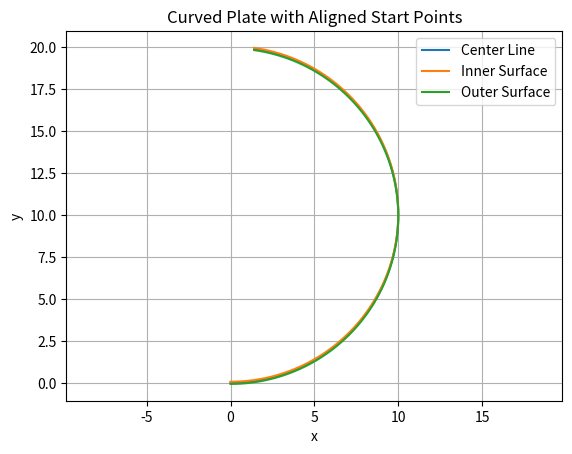

Python code for this plot:
import numpy as np
import matplotlib.pyplot as plt

def curved_plate_coordinates_aligned(L, t, R, num_points=100):
    """
    计算弯曲板材的中心线、内表面和外表面的 x 和 y 坐标，并对齐起始点。
    参数：
        L: 板材的原始长度。
        t: 板材的厚度。
        R: 中心线的曲率半径。
        num_points: 用于计算坐标的点数。
    返回值：
        一个包含中心线、内表面和外表面的 x 和 y 坐标的字典。
    """

    R_inner = R - t/2.0
    R_outer = R + t/2.0
    theta = L/R

    # 中心线坐标
    theta_values = np.linspace(0, theta, num_points)
    x_center = R * np.sin(theta_values)
    y_center = R * (1 - np.cos(theta_values))

    # 内表面坐标
    x_inner =  R*np.sin(theta_values)
    y_inner =  R*(1 - np.cos(theta_values)) + t/2.0

    # 外表面坐标
    x_outer =  R*np.sin(theta_values)
    y_outer =  R*(1 - np.cos(theta_values)) - t/2.0

    return{
        "Center": (x_center, y_center),
        "Inner": (x_inner, y_inner),
        "Outer": (x_outer, y_outer), }

# 示例用法
L = 30  # 板材长度
t = 0.13   # 板材厚度
R = 10  # 中心线曲率半径

coordinates = curved_plate_coordinates_aligned(L, t, R)

x_center, y_center = coordinates["Center"]
x_inner , y_inner  = coordinates["Inner"]
x_outer , y_outer  = coordinates["Outer"]

# 可视化结果
plt.plot(x_center, y_center, label="Center Line")
plt.plot(x_inner, y_inner, label="Inner Surface")
plt.plot(x_outer, y_outer, label="Outer Surface")
plt.xlabel("x")
plt.ylabel("y")
plt.title("Curved Plate with Aligned Start Points")
plt.grid(True)
plt.axis('equal')
plt.legend()
plt.show()
